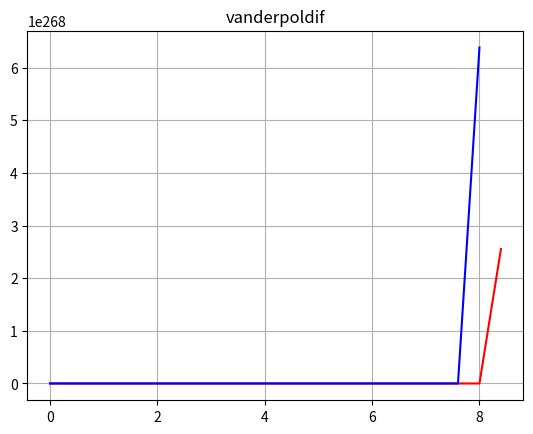

Generate this figure with matplotlib:
import matplotlib
import matplotlib.pyplot as plt
import numpy as np


dt = 0.40

t_initial = 0.0
t_final = 20.0

lenght_of_loop = int((t_final - t_initial)/dt)

t = np.arange(t_initial,t_final,dt,dtype=float)

y1_0 = 2
y2_0 = -2
mu = 1

row_a = 2
column_a = 2

A = np.arange(row_a*column_a,dtype=float).reshape(row_a,column_a)


state_number = column_a

tru = np.arange(lenght_of_loop*state_number,dtype=float).reshape(lenght_of_loop,state_number)
 
tru[0,0] = y1_0
tru[0,1] = y2_0


for i in range(0,lenght_of_loop-1):
    A[0,0] = 1
    A[0,1] = dt
    A[1,0] = -dt
    A[1,1] = (1 + mu*dt*(1 - tru[i,0]*tru[i,0]))
    tru[i+1,:] = A.dot(np.transpose(tru[i,:])).flatten()


# Grafik çizimi
plt.figure()
plt.plot(t,tru[:,0],'r')  
plt.plot(t,tru[:,1],'b')  

# Grafik ayarları
plt.grid(True)
plt.title('vanderpoldif')
plt.show()


